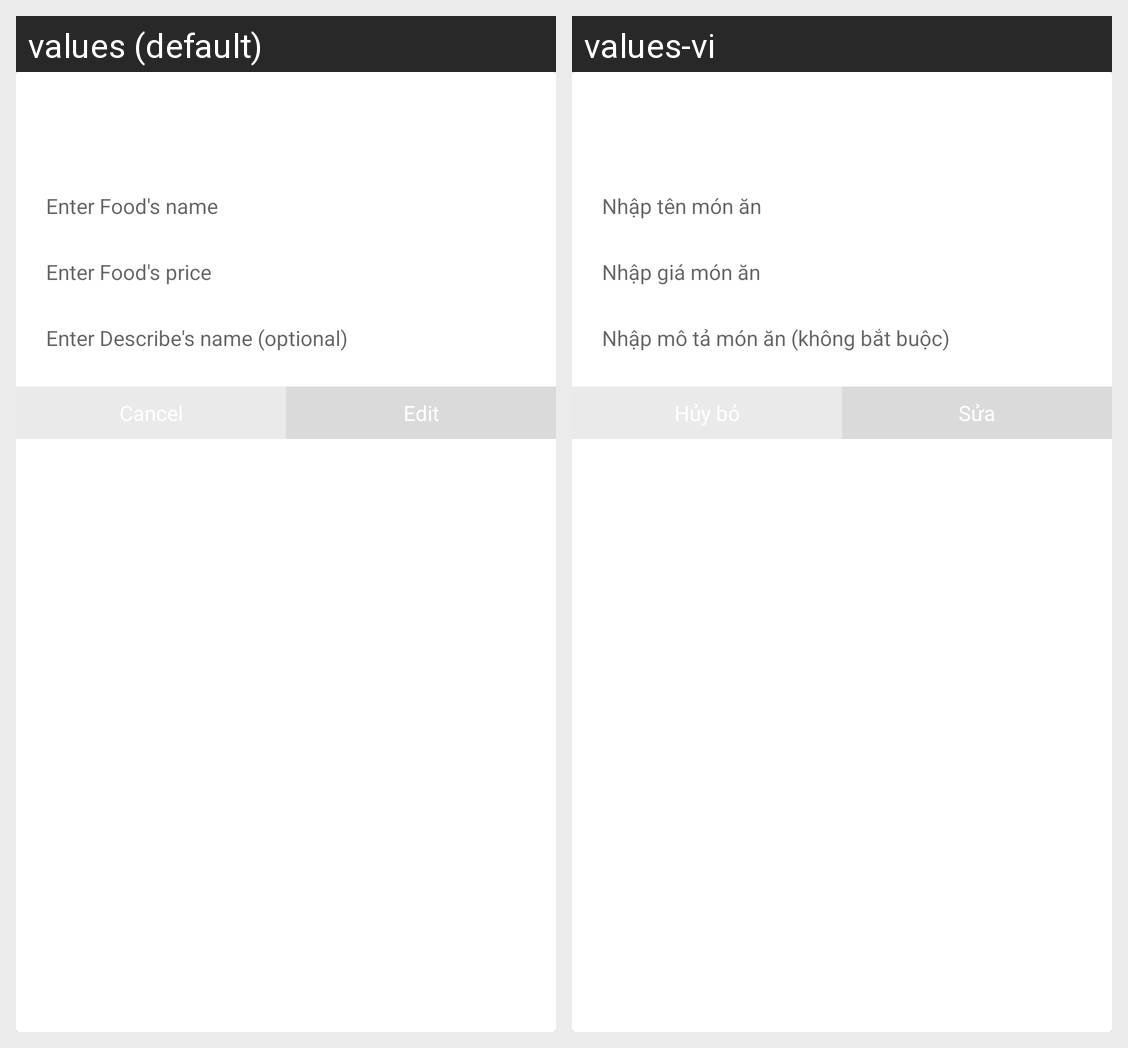

The same Android screen rendered under two of its app's locales, left to right. List the strings drawn on it with the default value and each locale's translation.
Android screen res/layout/dialog_edit_menu.xml rendered under 2 locales, left to right: values (default), values-vi. Device: Nexus 5 (rendered at 1080×1920; each locale shown at half size, 540×960, under a caption strip naming it); theme AppTheme.
Strings drawn on this screen, with the default value and each locale's value (text and hints the layout hard-codes, and strings that could not be matched under every locale, appear in the picture but are not listed):

menu_name
  values: Enter Food's name
  values-vi: Nhập tên món ăn

menu_price
  values: Enter Food's price
  values-vi: Nhập giá món ăn

menu_des
  values: Enter Describe's name (optional)
  values-vi: Nhập mô tả món ăn (không bắt buộc)

edit
  values: Edit
  values-vi: Sửa
